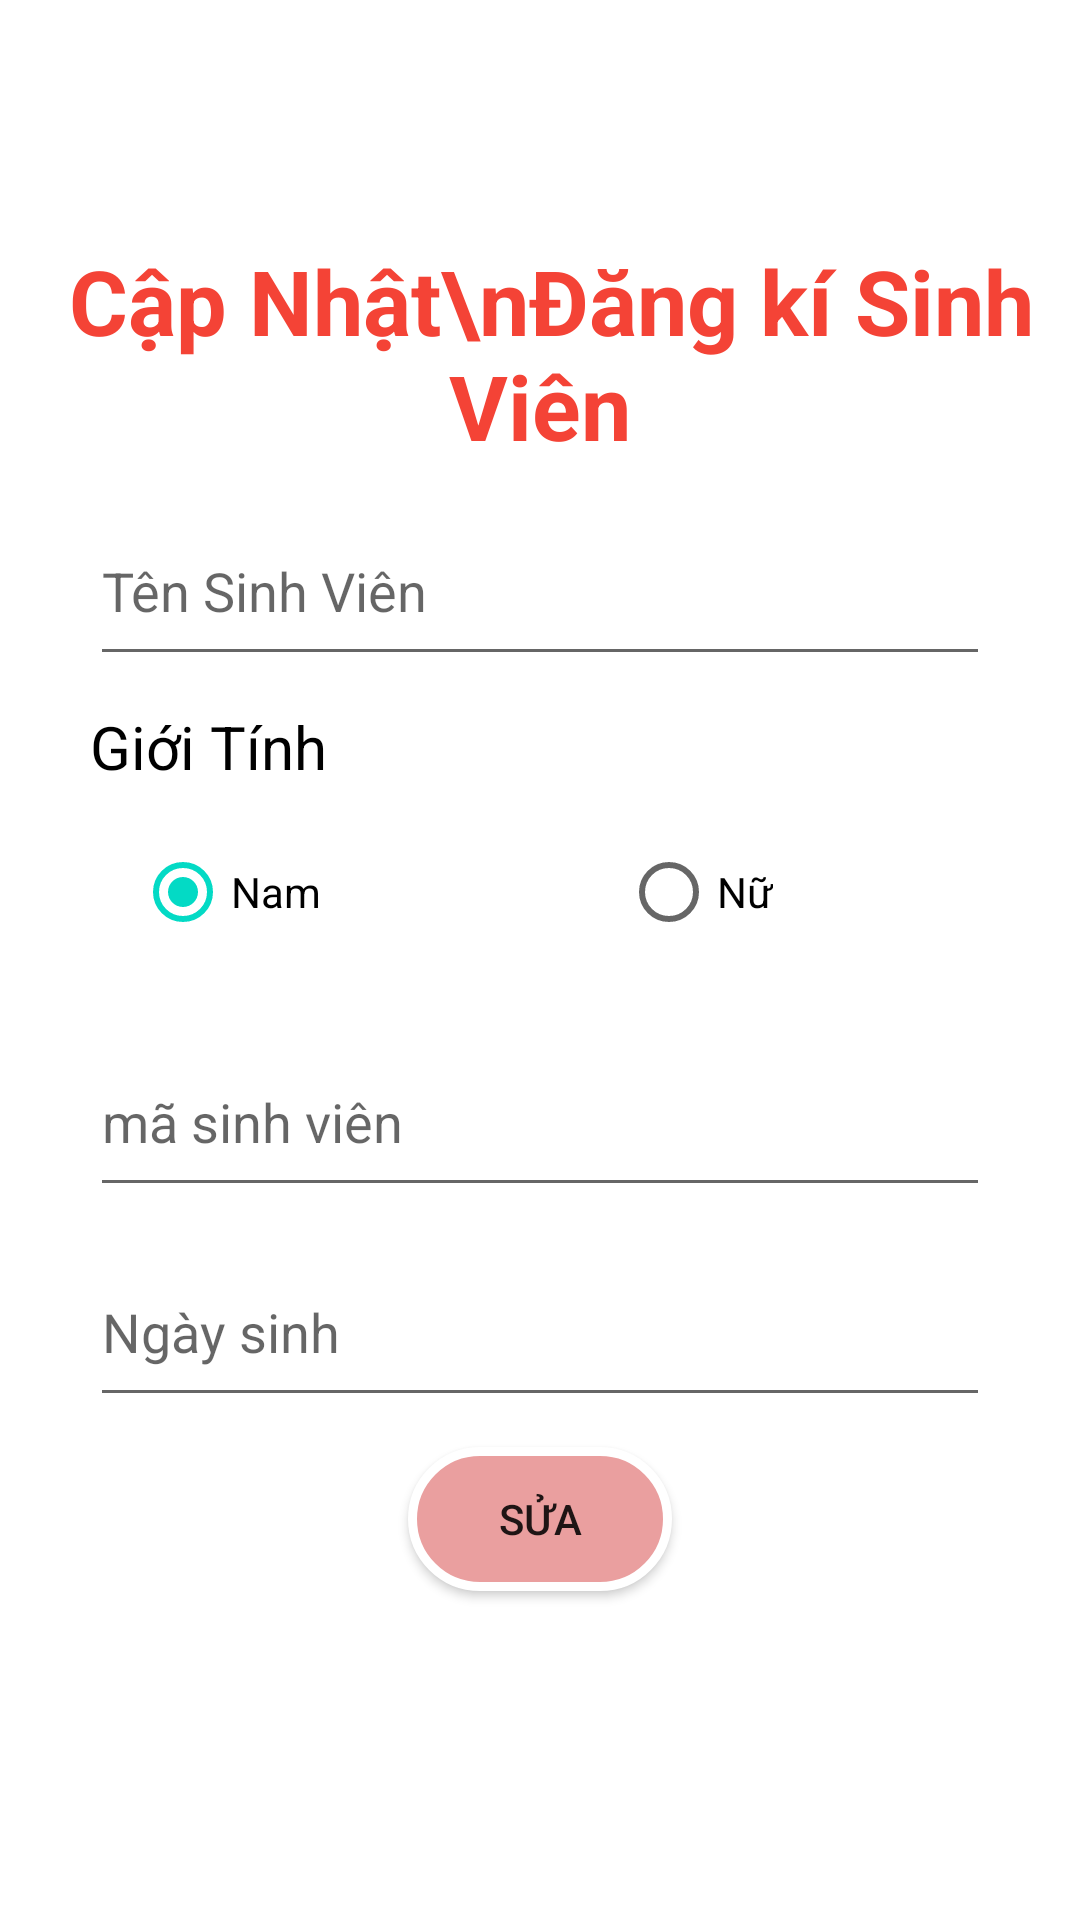

Write the Android layout XML for this screen, with the resource values it uses.
<!-- AndroidManifest.xml: application theme Theme.HỖTRỢHỌCTẬP -->
<!-- res/layout/activity_update_student.xml -->
<?xml version="1.0" encoding="utf-8"?>
<LinearLayout xmlns:android="http://schemas.android.com/apk/res/android"
    xmlns:app="http://schemas.android.com/apk/res-auto"
    xmlns:tools="http://schemas.android.com/tools"
    android:layout_width="match_parent"
    android:layout_height="match_parent"
    android:orientation="vertical"
    tools:context=".ActivityAddSubject">

    <TextView
        android:layout_marginTop="80dp"
        android:textColor="#F44336"
        android:text=" Cập Nhật\nĐăng kí Sinh Viên"
        android:gravity="center"
        android:textStyle="bold"
        android:textSize="30dp"
        android:layout_width="match_parent"
        android:layout_height="wrap_content"></TextView>

    <EditText
        android:layout_marginTop="10dp"
        android:layout_gravity="center"
        android:id="@+id/EditTextStudentNameUpdate"
        android:hint="Tên Sinh Viên"
        android:layout_width="300dp"
        android:layout_height="60dp"></EditText>
    <TextView
        android:layout_marginTop="10dp"
        android:layout_width="300dp"
        android:textColor="@color/black"
        android:layout_height="wrap_content"
        android:textSize="20sp"
        android:text="Giới Tính"
        android:layout_gravity="center"></TextView>

    <RadioGroup
        android:layout_gravity="center"
        android:padding="15dp"
        android:orientation="horizontal"
        android:layout_width="300dp"
        android:layout_height="70dp">

        <RadioButton
            android:id="@+id/radiobuttonMaleUpdate"
            android:layout_width="wrap_content"
            android:layout_height="wrap_content"
            android:checked="true"
            android:text="Nam"
            android:textColor="@color/black" />

        <RadioButton
            android:layout_marginLeft="100dp"
            android:textColor="@color/black"
            android:text="Nữ"
            android:id="@+id/radiobuttonFeMaleUpdate"
            android:layout_width="wrap_content"
            android:layout_height="wrap_content"/>
    </RadioGroup>


    <EditText
        android:layout_marginTop="10dp"
        android:layout_gravity="center"
        android:id="@+id/EditTextStudentCodeUpdate"
        android:hint="mã sinh viên"
        android:layout_width="300dp"
        android:layout_height="60dp"></EditText>
    <EditText
        android:inputType="datetime"
        android:layout_marginTop="10dp"
        android:layout_gravity="center"
        android:id="@+id/EditTextStudentBirthdayUpdate"
        android:hint="Ngày sinh"
        android:layout_width="300dp"
        android:layout_height="60dp"></EditText>

    <Button
        android:layout_marginTop="10dp"
        android:layout_gravity="center"
        android:id="@+id/buttonupdateStudent"
        android:text="Sửa"
        android:background="@drawable/background_button"
        android:layout_width="wrap_content"
        android:layout_height="wrap_content"/>
</LinearLayout>
<!-- resources referenced by this layout -->
<resources>
  <!-- drawable background_button (drawable) -->
  <?xml version="1.0" encoding="utf-8"?>
  <selector xmlns:android="http://schemas.android.com/apk/res/android">
  <item android:state_pressed="false">
      <shape>
          <solid android:color="#EA9F9F"></solid>
          <stroke android:width="3dp"
              android:color="@color/white"></stroke>
          <corners android:radius="35dp"></corners>
      </shape>
  </item>
  </selector>
  <style name="Theme.HỖTRỢHỌCTẬP" parent="Theme.MaterialComponents.DayNight.DarkActionBar">
          
          <item name="colorPrimary">@color/purple_500</item>
          <item name="colorPrimaryVariant">@color/purple_700</item>
          <item name="colorOnPrimary">@color/white</item>
          
          <item name="colorSecondary">@color/teal_200</item>
          <item name="colorSecondaryVariant">@color/teal_700</item>
          <item name="colorOnSecondary">@color/black</item>
          
          <item name="android:statusBarColor" tools:targetApi="l">?attr/colorPrimaryVariant</item>
          
      </style>
  <!-- not gathered from this repository: default colours our renderer supplied (Android Studio template values) -->
  <color name="purple_500">#FF6200EE</color>
  <color name="purple_700">#FF3700B3</color>
  <color name="teal_200">#FF03DAC5</color>
  <color name="teal_700">#FF018786</color>
  <color name="black">#FF000000</color>
  <color name="white">#FFFFFFFF</color>
</resources>
